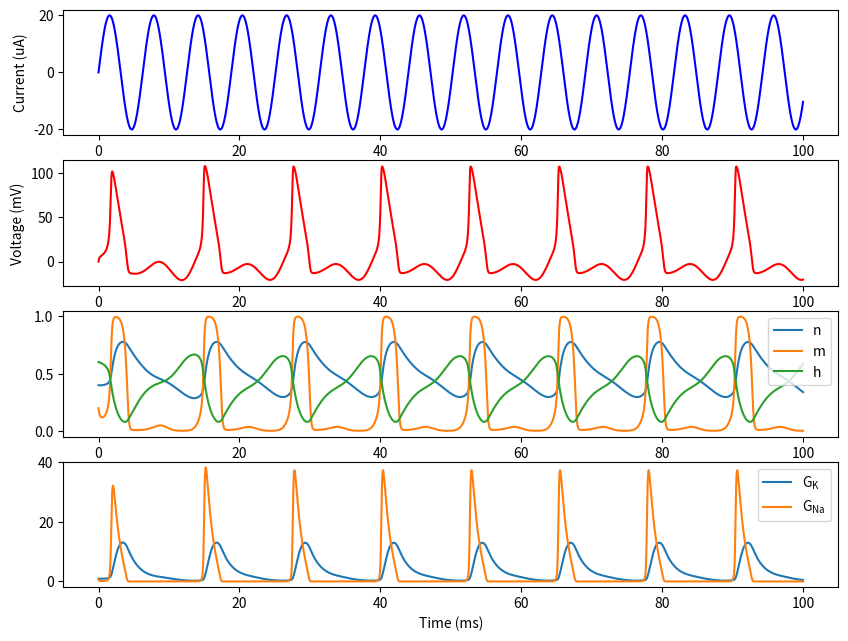

Recreate this plot in Python.
import numpy as np
import matplotlib.pyplot as plt
from scipy.integrate import odeint

"""
    Implementation of three-ion-channel Hodgkin-Huxley model
    
[redacted]
    Link to Article: https://doi.org/10.22331/q-2020-01-20-224
"""


class HHModel:

    def __init__(self, gbar_K=36, gbar_Na=120, gbar_L=0.3, V_K=-12, V_Na=115, V_L=10.613, C_m=1.0):
        """ Set the constants for the model; the default values are taken from the original paper """
        self.gbar_K = gbar_K
        self.gbar_Na = gbar_Na
        self.gbar_L = gbar_L

        self.V_K = V_K
        self.V_Na = V_Na
        self.V_L = V_L

        self.C_m = C_m

        self.dt = 0.01

    def alpha_n(self, V_m):
        """ Opening rate of a potassium gate """
        return 0.01*(10.0 - V_m)/(np.exp((10.0 - V_m) / 10.0) - 1.0)

    def beta_n(self, V_m):
        """ Closing rate of a potassium gate """
        return 0.125*np.exp(-V_m / 80.0)

    def alpha_m(self, V_m):
        """ Opening rate of a sodium gate """
        return 0.1*(25.0 - V_m)/(np.exp((25.0 - V_m) / 10.0) - 1.0)

    def beta_m(self, V_m):
        """ Closing rate of a sodium gate """
        return 4.0*np.exp(-V_m / 18)

    def alpha_h(self, V_m):
        """ Opening rate of inactivation variable of a sodium gate """
        return 0.07*np.exp(-V_m / 20.0)

    def beta_h(self, V_m):
        """ Closing rate of inactivation variable of a sodium gate """
        return 1 / (np.exp((-V_m + 30.0) / 10) + 1)

    def I_K(self, V_m, n):
        """ Flow of potassium ions """
        return self.gbar_K * (n**4) * (V_m - self.V_K)

    def I_Na(self, V_m, m, h):
        """ Flow of sodium ions """
        return self.gbar_Na * (m**3) * h * (V_m - self.V_Na)

    def I_L(self, V_m):
        """ Leak current """
        return self.gbar_L * (V_m - self.V_L)

    def simple_ext_I(self, t):
        """ A constant injected current of 20 uA starting at 10% of time and ending at 90% of time """
        if t < 0.1*self.total_time:
            return 0
        elif t < 0.9*self.total_time:
            return 20
        else:
            return 0

    def derivatives(self, y0, t):
        """ The differential equations governing the membrane potential """
        V_m, n, m, h = y0

        # dVdt = I(t) = Input Current
        dVdt = (self.I_in(t) - (self.I_K(V_m, n) + self.I_Na(V_m, m, h) + self.I_L(V_m))) / self.C_m

        # Derivatives:
        dndt = self.alpha_n(V_m) * (1 - n) - self.beta_n(V_m) * n
        dmdt = self.alpha_m(V_m) * (1 - m) - self.beta_m(V_m) * m
        dhdt = self.alpha_h(V_m) * (1 - h) - self.beta_h(V_m) * h

        return dVdt, dndt, dmdt, dhdt

    def run(self, y0, t, I_in = None, plot=False):
        """ Returns a matrix of I_inj, V, n, m and h at each timestep
        param y0: array of starting values [V, n, m, h]
        param t: array of timepoints to integrate OR an integer/float representing length of simulation in milliseconds
        param I_in: a function of time for the injected current, if None uses constant current function simple_ext_I()
        """

        if isinstance(t, (int, float)):
            self.total_time = t
            self.t_points = np.arange(0, t, self.dt)
        else:
            self.total_time = round(t[np.size(t)-1])
            self.t_points = t

        if I_in == None:
            self.I_in = self.simple_ext_I
        else:
            self.I_in = I_in

        I_arr = np.array([self.I_in(x) for x in self.t_points])
        sol = odeint(self.derivatives, y0, self.t_points)

        if (plot):
            fig, (ax1, ax2, ax3, ax4) = plt.subplots(4, 1, figsize=(10, 7.5), sharex=False)
            params = {'mathtext.default': 'regular' }
            plt.rcParams.update(params)

            ax1.plot(self.t_points, I_arr, color="blue")
            ax1.set_ylabel("Current (uA)")

            ax2.plot(self.t_points, sol[:, 0], color="red")
            ax2.set_ylabel("Voltage (mV)")

            ax3.plot(self.t_points, sol[:, 1], label="n")
            ax3.plot(self.t_points, sol[:, 2], label="m")
            ax3.plot(self.t_points, sol[:, 3], label="h")
            ax3.legend()

            ax4.plot(self.t_points, (self.gbar_K * (sol[:, 1]**4)), label="$G_{K}$")
            ax4.plot(self.t_points, (self.gbar_Na * (sol[:, 2]**3) * sol[:, 3]), label="$G_{Na}$")
            ax4.set_xlabel("Time (ms)")
            ax4.legend()

            plt.show()

        concat = np.c_[I_arr, sol]
        return concat


if __name__ == '__main__':
    model = HHModel()

    # starting values
    y0 = [0, 0.4, 0.2, 0.6]  # [V, n, m, h]
    t = np.arange(0, 100, 0.01)  # time steps (can also just use integer)

    # input current function
    def I_in(t):
        return 20*np.sin(t)

    # This will run it with a standard constant input current
    # plot=True automatically creates some plots
    # res = model.run(y0, t, plot=True)

    # res is a matrix of the form [I_in, V, n, m, h]

    # This will use the defined current function
    res = model.run(y0, t, I_in, plot=True)
    
